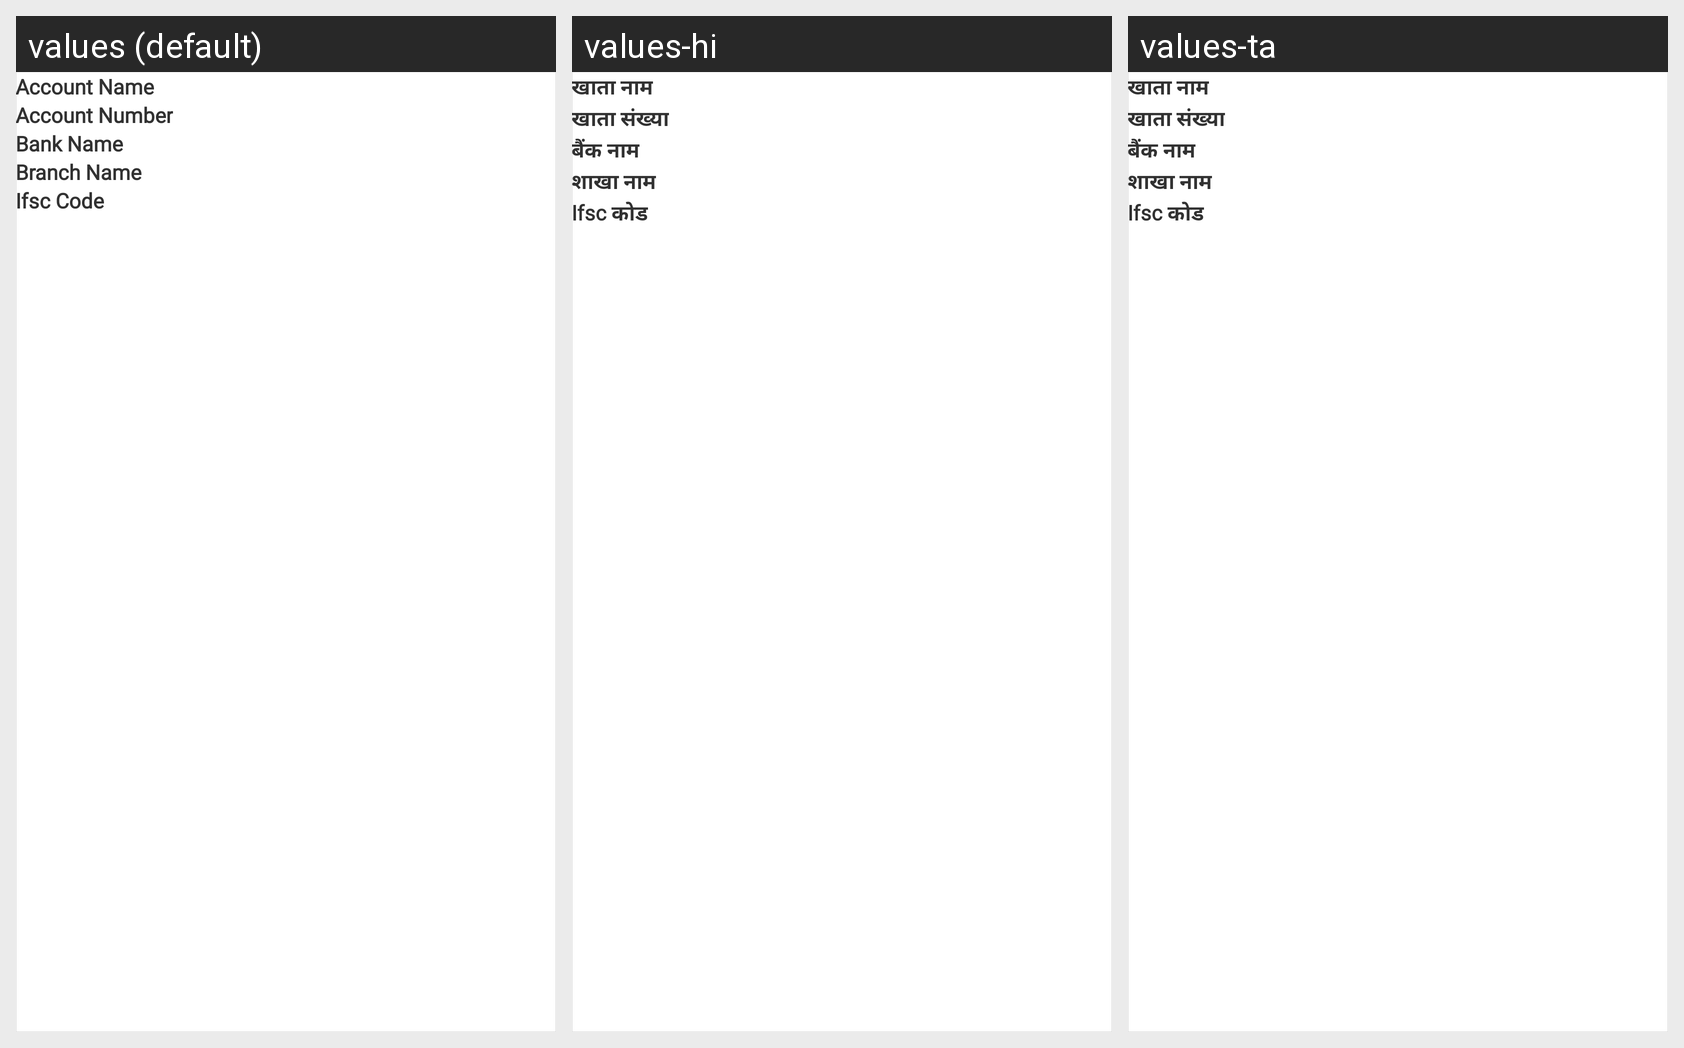

For this localized Android screen grid, give each drawn string resource with its value in every locale shown.
Android screen res/layout/bank_details_item.xml rendered under 3 locales, left to right: values (default), values-hi, values-ta. Device: Nexus 5 (rendered at 1080×1920; each locale shown at half size, 540×960, under a caption strip naming it); theme AppTheme.
Strings drawn on this screen, with the default value and each locale's value (text and hints the layout hard-codes, and strings that could not be matched under every locale, appear in the picture but are not listed):

title_account_name
  values: Account Name
  values-hi: खाता नाम
  values-ta: खाता नाम

title_account_number
  values: Account Number
  values-hi: खाता संख्या
  values-ta: खाता संख्या

title_bank_name
  values: Bank Name
  values-hi: बैंक नाम
  values-ta: बैंक नाम

title_branch_name
  values: Branch Name
  values-hi: शाखा नाम
  values-ta: शाखा नाम

title_ifsc_code
  values: Ifsc Code
  values-hi: Ifsc कोड
  values-ta: Ifsc कोड
